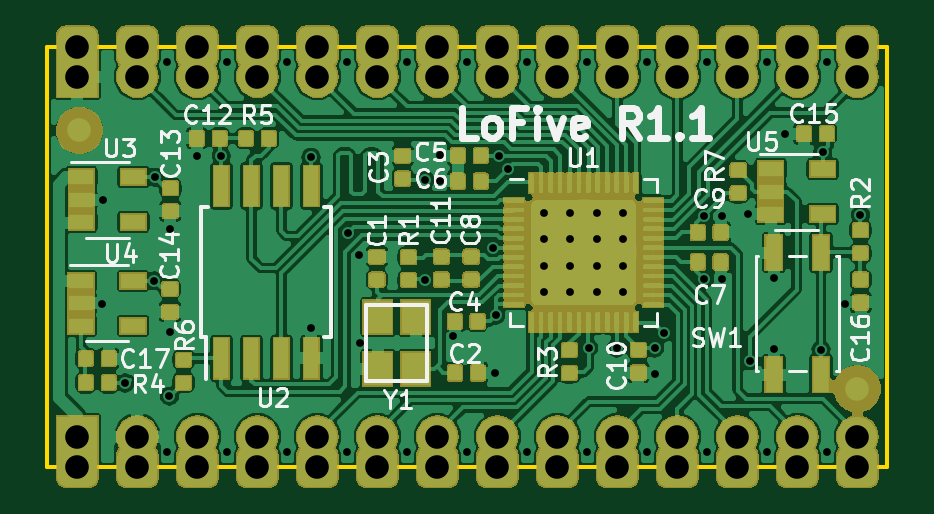
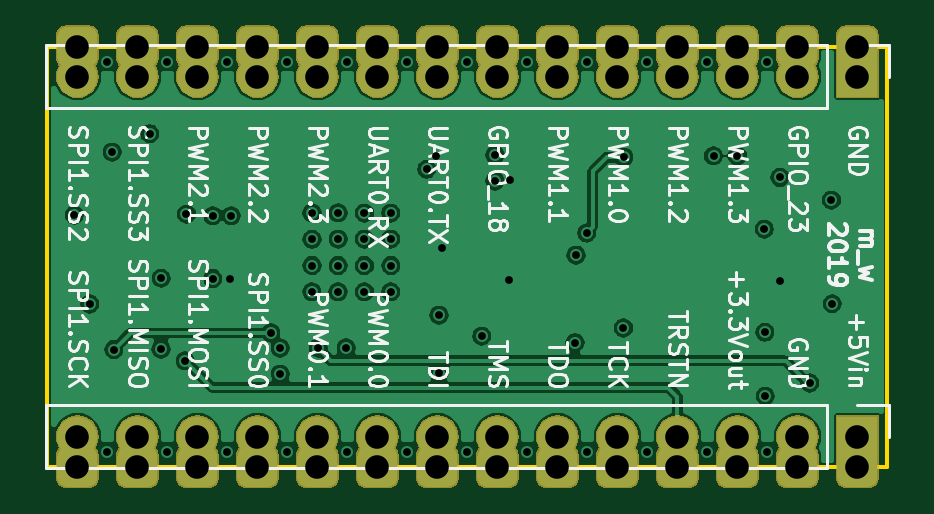
Circuit board: 13 layer files. Board 35.6 x 17.8 mm.
- bottom_copper: lofive-B_Cu.gbr (179994 bytes)
- bottom_mask: lofive-B_Mask.gbr (50772 bytes)
- paste: lofive-B_Paste.gbr (507 bytes)
- bottom_silk: lofive-B_SilkS.gbr (46834 bytes)
- outline: lofive-Edge_Cuts.gbr (706 bytes)
- top_copper: lofive-F_Cu.gbr (434489 bytes)
- top_mask: lofive-F_Mask.gbr (123148 bytes)
- paste: lofive-F_Paste.gbr (197976 bytes)
- top_silk: lofive-F_SilkS.gbr (27155 bytes)
- inner_copper: lofive-In1_Cu.gbr (141698 bytes)
- inner_copper: lofive-In2_Cu.gbr (174666 bytes)
- drill: lofive-NPTH.drl (305 bytes)
- drill: lofive-PTH.drl (2182 bytes)

=== bottom_copper: lofive-B_Cu.gbr (179994 bytes, source omitted) ===
=== bottom_mask: lofive-B_Mask.gbr (50772 bytes, source omitted) ===
=== paste: lofive-B_Paste.gbr ===
G04 #@! TF.GenerationSoftware,KiCad,Pcbnew,(5.1.0-218-ge90452d)*
G04 #@! TF.CreationDate,2019-04-20T11:49:25-07:00*
G04 #@! TF.ProjectId,lofive,6c6f6669-7665-42e6-9b69-6361645f7063,0*
G04 #@! TF.SameCoordinates,Original*
G04 #@! TF.FileFunction,Paste,Bot*
G04 #@! TF.FilePolarity,Positive*
%FSLAX46Y46*%
G04 Gerber Fmt 4.6, Leading zero omitted, Abs format (unit mm)*
G04 Created by KiCad (PCBNEW (5.1.0-218-ge90452d)) date 2019-04-20 11:49:25*
%MOMM*%
%LPD*%
G04 APERTURE LIST*
G04 APERTURE END LIST*
M02*

=== bottom_silk: lofive-B_SilkS.gbr (46834 bytes, source omitted) ===
=== outline: lofive-Edge_Cuts.gbr ===
G04 #@! TF.GenerationSoftware,KiCad,Pcbnew,(5.1.0-218-ge90452d)*
G04 #@! TF.CreationDate,2019-04-20T11:49:25-07:00*
G04 #@! TF.ProjectId,lofive,6c6f6669-7665-42e6-9b69-6361645f7063,0*
G04 #@! TF.SameCoordinates,Original*
G04 #@! TF.FileFunction,Profile,NP*
%FSLAX46Y46*%
G04 Gerber Fmt 4.6, Leading zero omitted, Abs format (unit mm)*
G04 Created by KiCad (PCBNEW (5.1.0-218-ge90452d)) date 2019-04-20 11:49:25*
%MOMM*%
%LPD*%
G04 APERTURE LIST*
%ADD10C,0.150000*%
G04 APERTURE END LIST*
D10*
X101600000Y-109220000D02*
X101600000Y-127000000D01*
X137160000Y-109220000D02*
X101600000Y-109220000D01*
X137160000Y-127000000D02*
X137160000Y-109220000D01*
X101600000Y-127000000D02*
X137160000Y-127000000D01*
M02*

=== top_copper: lofive-F_Cu.gbr (434489 bytes, source omitted) ===
=== top_mask: lofive-F_Mask.gbr (123148 bytes, source omitted) ===
=== paste: lofive-F_Paste.gbr (197976 bytes, source omitted) ===
=== top_silk: lofive-F_SilkS.gbr (27155 bytes, source omitted) ===
=== inner_copper: lofive-In1_Cu.gbr (141698 bytes, source omitted) ===
=== inner_copper: lofive-In2_Cu.gbr (174666 bytes, source omitted) ===
=== drill: lofive-NPTH.drl ===
M48
; DRILL file {KiCad (5.1.0-218-ge90452d)} date Sat 20 Apr 2019 11:49:21 AM PDT
; FORMAT={-:-/ absolute / inch / decimal}
; #@! TF.CreationDate,2019-04-20T11:49:21-07:00
; #@! TF.GenerationSoftware,Kicad,Pcbnew,(5.1.0-218-ge90452d)
; #@! TF.FileFunction,NonPlated,1,4,NPTH
FMAT,2
INCH
%
G90
G05
T0
M30

=== drill: lofive-PTH.drl ===
M48
; DRILL file {KiCad (5.1.0-218-ge90452d)} date Sat 20 Apr 2019 11:49:21 AM PDT
; FORMAT={-:-/ absolute / inch / decimal}
; #@! TF.CreationDate,2019-04-20T11:49:21-07:00
; #@! TF.GenerationSoftware,Kicad,Pcbnew,(5.1.0-218-ge90452d)
; #@! TF.FileFunction,Plated,1,4,PTH
FMAT,2
INCH
T1C0.0130
T2C0.0394
%
G90
G05
T1
X4.0918Y-4.7285
X4.0933Y-4.556
X4.1296Y-4.8606
X4.1782Y-4.6902
X4.1794Y-4.5181
X4.2Y-4.325
X4.2Y-4.975
X4.2035Y-4.8827
X4.2044Y-4.7763
X4.2051Y-4.6044
X4.25Y-4.482
X4.2898Y-4.4821
X4.3Y-4.325
X4.3Y-4.975
X4.4Y-4.325
X4.4Y-4.975
X4.4393Y-4.4844
X4.44Y-4.7691
X4.5Y-4.325
X4.5Y-4.975
X4.5012Y-4.6108
X4.519Y-4.6478
X4.5206Y-4.7934
X4.6Y-4.325
X4.6Y-4.975
X4.6292Y-4.5226
X4.6299Y-4.689
X4.6541Y-4.4809
X4.6542Y-4.524
X4.6763Y-4.7828
X4.7Y-4.325
X4.7Y-4.975
X4.7423Y-4.635
X4.7467Y-4.8438
X4.7475Y-4.7477
X4.7522Y-4.4815
X4.7679Y-4.5046
X4.8Y-4.325
X4.8Y-4.975
X4.8276Y-4.665
X4.828Y-4.5776
X4.828Y-4.6209
X4.828Y-4.7087
X4.8717Y-4.5776
X4.8717Y-4.6209
X4.8717Y-4.665
X4.8717Y-4.7087
X4.9Y-4.325
X4.9Y-4.975
X4.9021Y-4.8022
X4.9154Y-4.5772
X4.9154Y-4.6209
X4.9154Y-4.665
X4.9157Y-4.7087
X4.9486Y-4.8024
X4.9591Y-4.5772
X4.9591Y-4.6213
X4.9591Y-4.665
X4.9594Y-4.7087
X5.0Y-4.325
X5.0Y-4.975
X5.0119Y-4.8459
X5.0121Y-4.8026
X5.0276Y-4.7773
X5.0936Y-4.5819
X5.095Y-4.6871
X5.1Y-4.325
X5.1Y-4.975
X5.1246Y-4.6866
X5.1246Y-4.5819
X5.1682Y-4.5795
X5.1705Y-4.8236
X5.2Y-4.325
X5.2Y-4.975
X5.2103Y-4.6862
X5.2107Y-4.8043
X5.2296Y-4.4451
X5.2894Y-4.805
X5.292Y-4.4759
X5.3Y-4.325
X5.3Y-4.975
X5.3295Y-4.729
X5.3551Y-4.5811
T2
X4.05Y-4.3
X4.05Y-4.35
X4.15Y-4.3
X4.15Y-4.35
X4.25Y-4.3
X4.25Y-4.35
X4.35Y-4.3
X4.35Y-4.35
X4.45Y-4.3
X4.45Y-4.35
X4.55Y-4.3
X4.55Y-4.35
X4.65Y-4.3
X4.65Y-4.35
X4.75Y-4.3
X4.75Y-4.35
X4.85Y-4.3
X4.85Y-4.35
X4.95Y-4.3
X4.95Y-4.35
X5.05Y-4.3
X5.05Y-4.35
X5.15Y-4.3
X5.15Y-4.35
X5.25Y-4.3
X5.25Y-4.35
X5.35Y-4.3
X5.35Y-4.35
X4.05Y-4.95
X4.05Y-5.0
X4.15Y-4.95
X4.15Y-5.0
X4.25Y-4.95
X4.25Y-5.0
X4.35Y-4.95
X4.35Y-5.0
X4.45Y-4.95
X4.45Y-5.0
X4.55Y-4.95
X4.55Y-5.0
X4.65Y-4.95
X4.65Y-5.0
X4.75Y-4.95
X4.75Y-5.0
X4.85Y-4.95
X4.85Y-5.0
X4.95Y-4.95
X4.95Y-5.0
X5.05Y-4.95
X5.05Y-5.0
X5.15Y-4.95
X5.15Y-5.0
X5.25Y-4.95
X5.25Y-5.0
X5.35Y-4.95
X5.35Y-5.0
T0
M30
